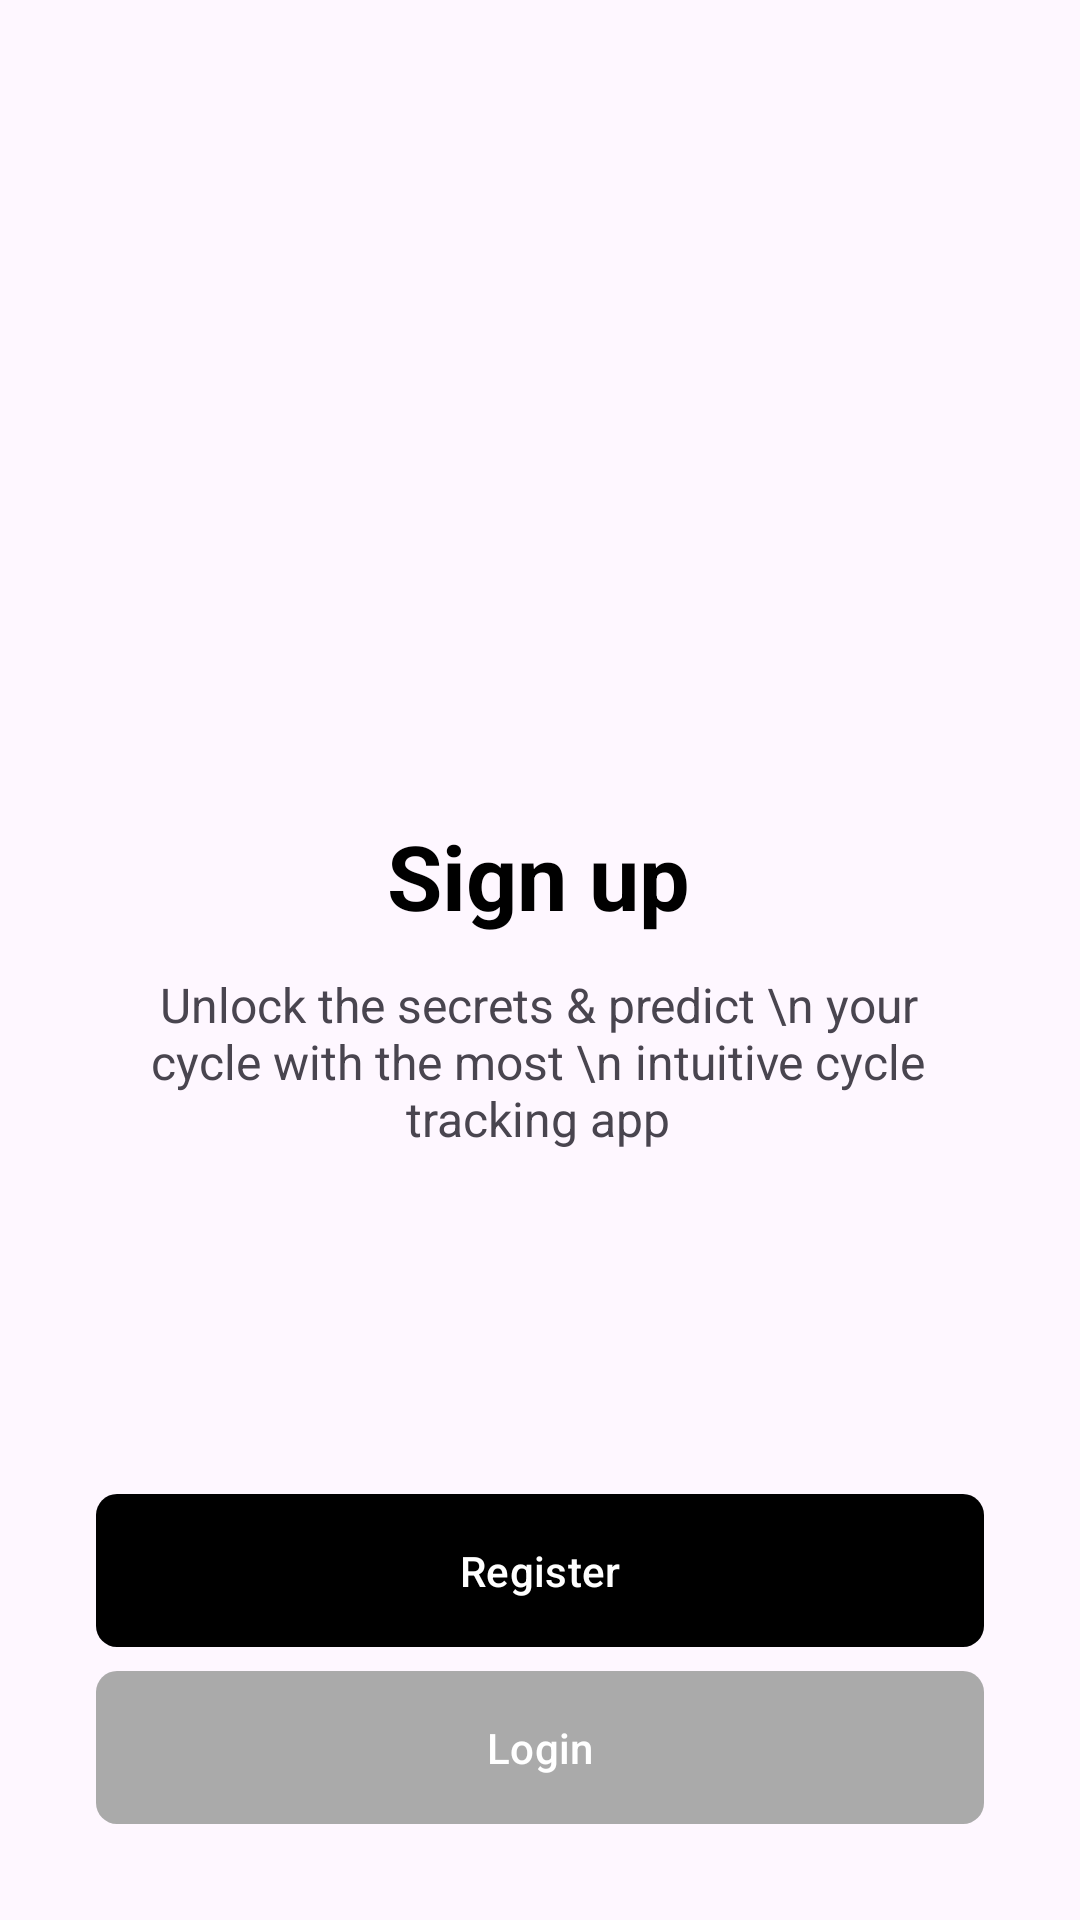

This screen was rendered from an Android layout file. Write that file and the resources it references.
<!-- AndroidManifest.xml: application theme Theme.Pemesanan_makanan -->
<!-- res/layout/activity_auth.xml -->
<?xml version="1.0" encoding="utf-8"?>
<androidx.constraintlayout.widget.ConstraintLayout xmlns:android="http://schemas.android.com/apk/res/android"
    xmlns:app="http://schemas.android.com/apk/res-auto"
    xmlns:tools="http://schemas.android.com/tools"
    android:layout_width="match_parent"
    android:layout_height="match_parent"
    android:id="@+id/main"
    android:padding="16dp"
    tools:context=".AuthActivity">

    <androidx.constraintlayout.widget.Guideline
        android:id="@+id/guideline_center"
        android:layout_width="wrap_content"
        android:layout_height="wrap_content"
        android:orientation="horizontal"
        app:layout_constraintGuide_begin="296dp" />



    <TextView
        android:id="@+id/textViewTitle"
        android:layout_width="wrap_content"
        android:layout_height="wrap_content"
        android:text="Sign up"
        android:textColor="@android:color/black"
        android:textSize="30sp"
        android:textStyle="bold"
        app:layout_constraintBottom_toTopOf="@id/guideline_center"
        app:layout_constraintEnd_toEndOf="parent"
        app:layout_constraintHorizontal_bias="0.498"
        app:layout_constraintStart_toStartOf="parent" />

    <TextView
        android:id="@+id/textViewDescription"
        android:layout_width="0dp"
        android:layout_height="wrap_content"
        android:layout_marginTop="12dp"
        android:gravity="center"
        android:text="Unlock the secrets &amp; predict \n your cycle with the most \n intuitive cycle tracking app"
        android:textSize="16sp"
        app:layout_constraintEnd_toEndOf="parent"
        app:layout_constraintHorizontal_bias="0.493"
        app:layout_constraintStart_toStartOf="parent"
        app:layout_constraintTop_toBottomOf="@id/textViewTitle"
        app:layout_constraintWidth_percent="0.8" />

    <LinearLayout
        android:id="@+id/buttonContainer"
        android:layout_width="match_parent"
        android:layout_height="wrap_content"
        android:orientation="vertical"
        app:layout_constraintBottom_toBottomOf="parent"
        app:layout_constraintEnd_toEndOf="parent"
        app:layout_constraintStart_toStartOf="parent">

        <com.google.android.material.button.MaterialButton
            android:id="@+id/buttonRegister"
            android:layout_width="match_parent"
            android:layout_height="wrap_content"
            android:layout_marginStart="16dp"
            android:layout_marginEnd="16dp"
            app:backgroundTint="@android:color/black"
            android:paddingVertical="12dp"
            android:text="Register"
            android:background="@drawable/kotak_button"
            android:textColor="@android:color/white"
            app:cornerRadius="8dp" />

        <com.google.android.material.button.MaterialButton
            android:id="@+id/buttonLogin"
            style="?attr/materialButtonOutlinedStyle"
            android:layout_width="match_parent"
            android:layout_height="wrap_content"
            android:layout_marginTop="8dp"
            android:paddingVertical="12dp"
            android:layout_marginStart="16dp"
            android:layout_marginEnd="16dp"
            android:layout_marginBottom="16dp"
            android:text="Login"
            android:background="@drawable/kotak_button"
            android:textColor="@android:color/white"
            app:cornerRadius="8dp"
            app:backgroundTint="@android:color/darker_gray"/>

    </LinearLayout>

</androidx.constraintlayout.widget.ConstraintLayout>
<!-- resources referenced by this layout -->
<resources>
  <!-- drawable kotak_button (drawable) -->
  <?xml version="1.0" encoding="utf-8"?>
  <shape xmlns:android="http://schemas.android.com/apk/res/android"
      android:shape="rectangle">
      <corners android:radius="7dp" />
  </shape>
  <style name="Theme.Pemesanan_makanan" parent="Base.Theme.Pemesanan_makanan" />
  <style name="Base.Theme.Pemesanan_makanan" parent="Theme.Material3.DayNight.NoActionBar">
          
          
      </style>
</resources>
